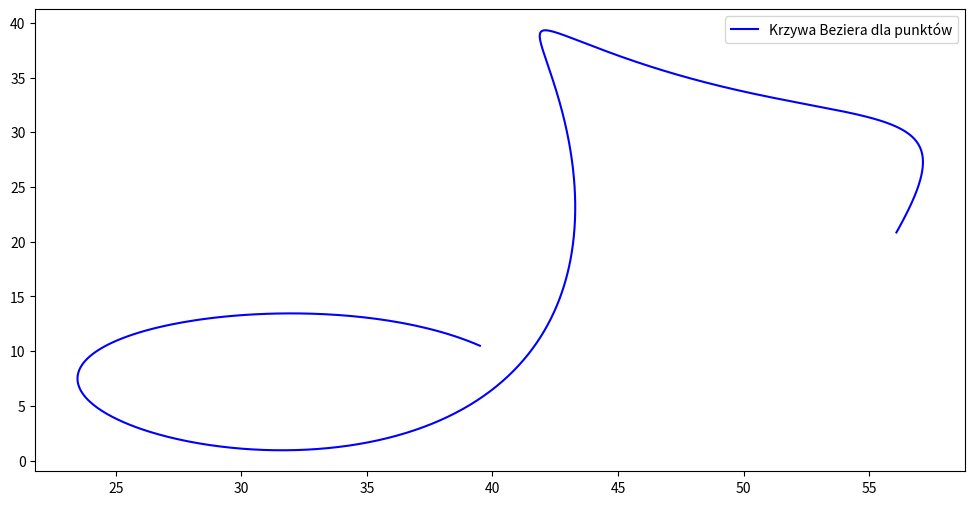

Here is the Python script that generated this plot:
import math
import matplotlib.pyplot as plt
fact = math.factorial

W = [[39.5,10.5], [30,20], [6,6], [13,-12], [63,-12.5], [18.5,17.5], [48,63], [7,25.5],
     [48.5,49.5], [9,19.5], [48.5,35.5], [59,32.5], [56,20.5]]
w = [1,2,3,2.5,6,1.5,5,1,2,1,3,5,1]
#w = [1 for i in range(len(W))] # default obraz, zmiana wag konkretnych punktów przyciąga krzywą do nich


def B(i, n, t):
    return (fact(n)/(fact(i)*fact(n-i))) * t**i * (1-t)**(n-i)

points = 1000
n = len(W)

def R(n, t):
    sum1 = [0,0]
    sum2 = 0
    for i in range(n):
        b = B(i, n, t)
        sum1[0] += w[i] * W[i][0] * b
        sum1[1] += w[i] * W[i][1] * b
        sum2 += w[i] * b
    return [sum1[0]/sum2, sum1[1]/sum2]

t_values = [j/points for j in range(points)]    
pts = [R(n, t) for t in t_values]

plt.figure(figsize=(12,6))
plt.plot([p[0] for p in pts], [p[1] for p in pts], color = 'blue', label='Krzywa Beziera dla punktów')
plt.legend()
plt.show()